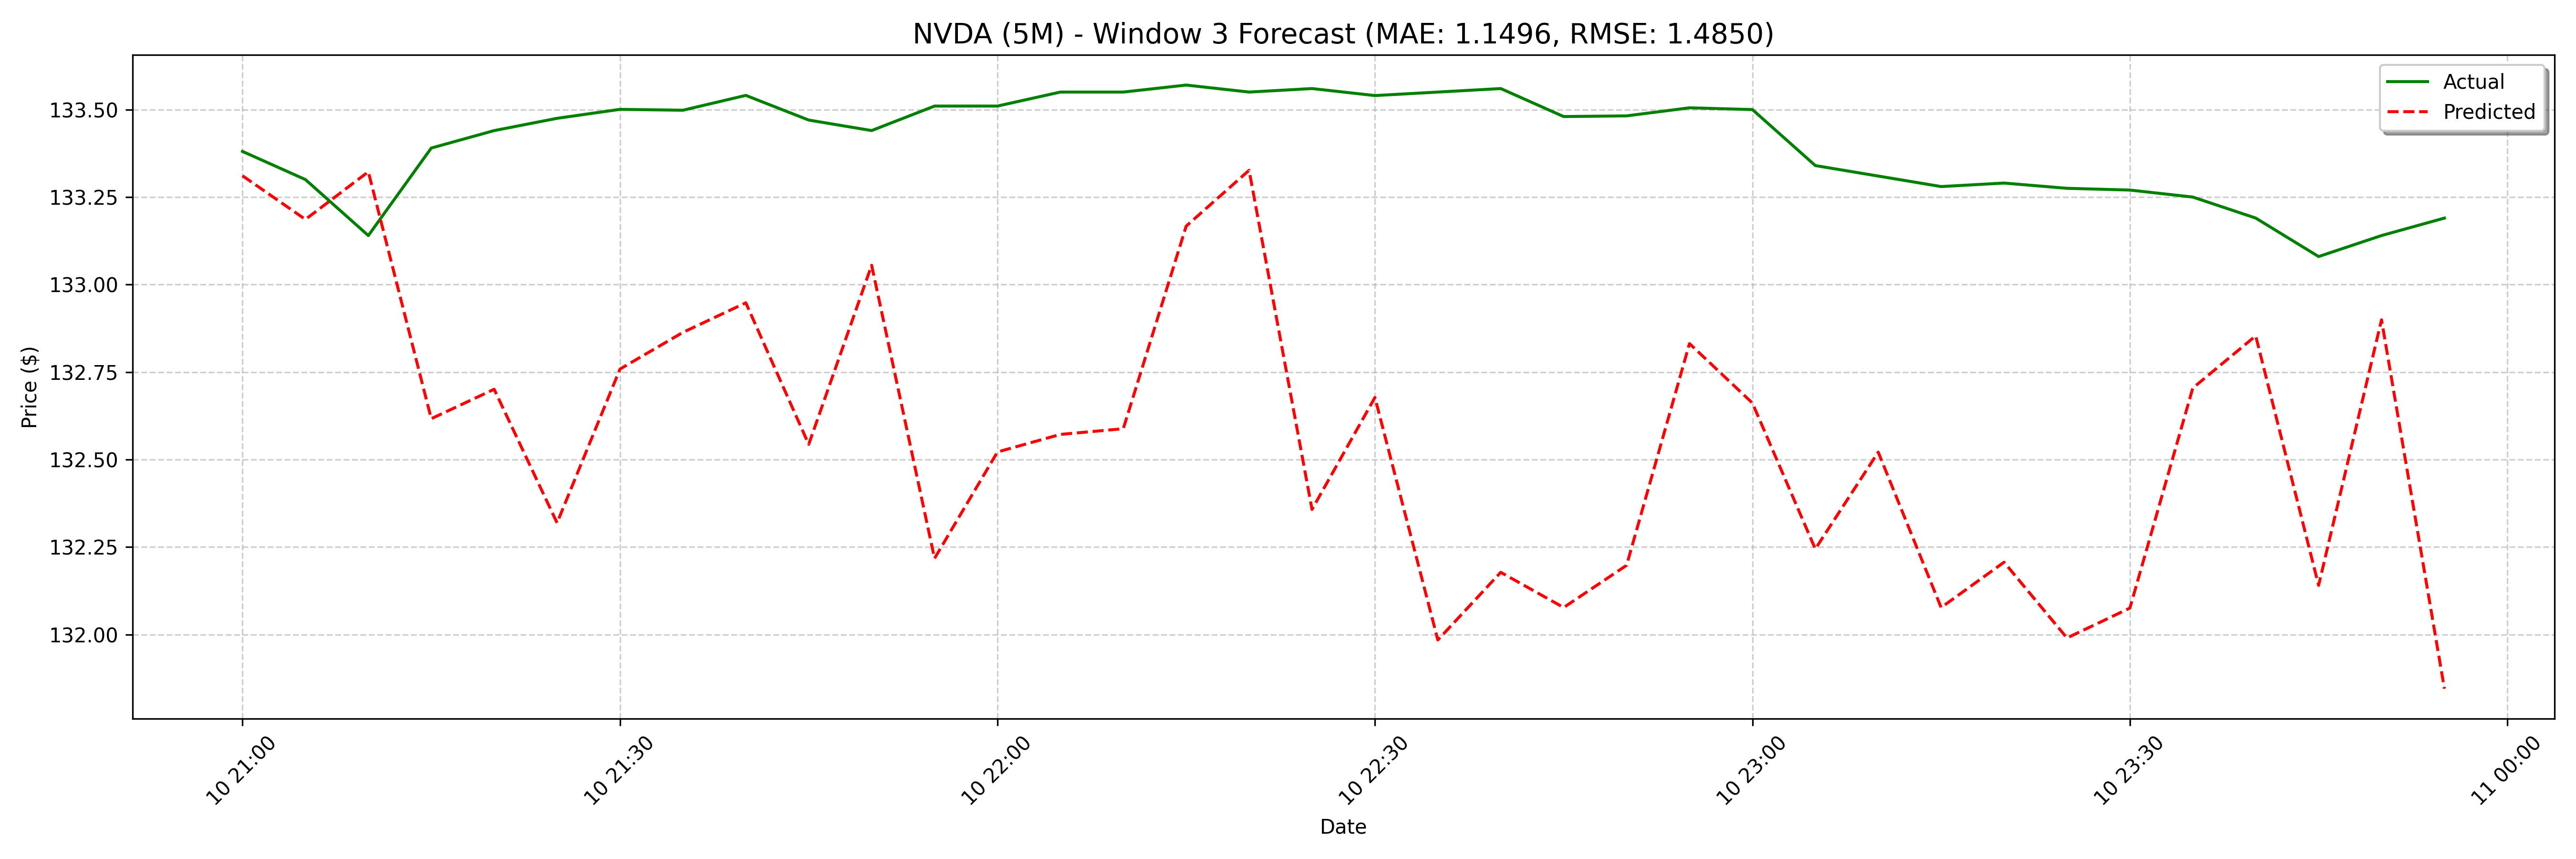

The table this chart was drawn from, first rows:
date, actual, forecast
2025-02-10 21:00:00, 133.4, 133.3
2025-02-10 21:05:00, 133.3, 133.2
2025-02-10 21:10:00, 133.1, 133.3
2025-02-10 21:15:00, 133.4, 132.6
2025-02-10 21:20:00, 133.4, 132.7
2025-02-10 21:25:00, 133.5, 132.3
2025-02-10 21:30:00, 133.5, 132.8
2025-02-10 21:35:00, 133.5, 132.9
2025-02-10 21:40:00, 133.5, 132.9
2025-02-10 21:45:00, 133.5, 132.5
2025-02-10 21:50:00, 133.4, 133.1
2025-02-10 21:55:00, 133.5, 132.2
2025-02-10 22:00:00, 133.5, 132.5
2025-02-10 22:05:00, 133.6, 132.6
2025-02-10 22:10:00, 133.6, 132.6
2025-02-10 22:15:00, 133.6, 133.2
2025-02-10 22:20:00, 133.6, 133.3
2025-02-10 22:25:00, 133.6, 132.4
2025-02-10 22:30:00, 133.5, 132.7
2025-02-10 22:35:00, 133.6, 132
2025-02-10 22:40:00, 133.6, 132.2
2025-02-10 22:45:00, 133.5, 132.1
2025-02-10 22:50:00, 133.5, 132.2
2025-02-10 22:55:00, 133.5, 132.8
2025-02-10 23:00:00, 133.5, 132.7
2025-02-10 23:05:00, 133.3, 132.2
2025-02-10 23:10:00, 133.3, 132.5
2025-02-10 23:15:00, 133.3, 132.1
2025-02-10 23:20:00, 133.3, 132.2
2025-02-10 23:25:00, 133.3, 132
2025-02-10 23:30:00, 133.3, 132.1
2025-02-10 23:35:00, 133.2, 132.7
2025-02-10 23:40:00, 133.2, 132.9
2025-02-10 23:45:00, 133.1, 132.1
2025-02-10 23:50:00, 133.1, 132.9
2025-02-10 23:55:00, 133.2, 131.8
2025-02-11 09:00:00, 132.8, 132.1
2025-02-11 09:05:00, 132.8, 132.2
2025-02-11 09:10:00, 132.9, 131.8
2025-02-11 09:15:00, 132.8, 132.3
2025-02-11 09:20:00, 132.6, 132.6
2025-02-11 09:25:00, 132.6, 131.9
2025-02-11 09:30:00, 132.4, 132.6
2025-02-11 09:35:00, 132.3, 131.8
2025-02-11 09:40:00, 132.5, 131.9
2025-02-11 09:45:00, 132.4, 131.9
2025-02-11 09:50:00, 132.3, 132.4
2025-02-11 09:55:00, 132.3, 132.7
2025-02-11 10:00:00, 132.2, 132.9
2025-02-11 10:05:00, 131.9, 132.2
2025-02-11 10:10:00, 132.1, 132.2
2025-02-11 10:15:00, 132.2, 131.5
2025-02-11 10:20:00, 132.1, 131.8
2025-02-11 10:25:00, 131.9, 131.8
2025-02-11 10:30:00, 131.9, 131.7
2025-02-11 10:35:00, 131.5, 132.4
2025-02-11 10:40:00, 131.8, 132.4
2025-02-11 10:45:00, 131.8, 131.8
2025-02-11 10:50:00, 131.6, 132.3
2025-02-11 10:55:00, 131.8, 131.6
... 68 more rows
